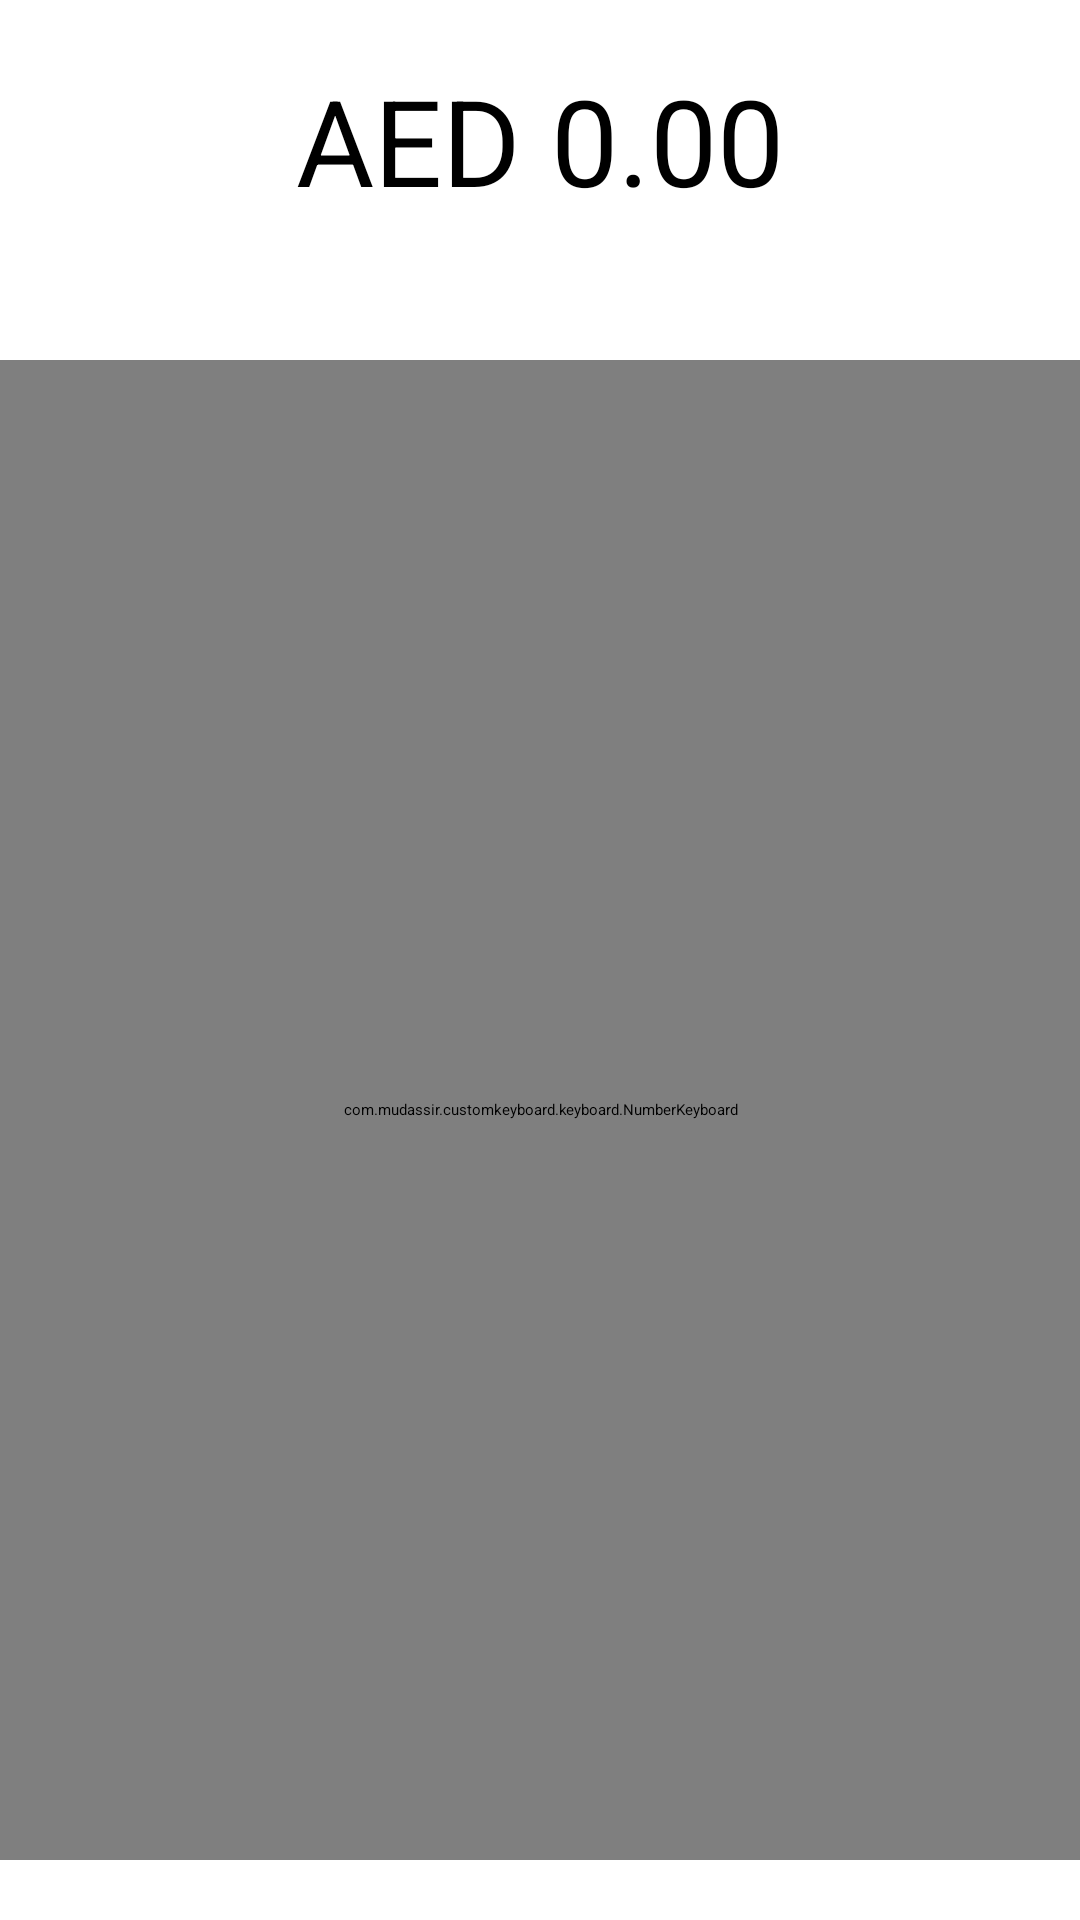

Produce the Android XML layout that renders to this screen, including the resource entries it uses.
<!-- AndroidManifest.xml: application theme Theme.CustomKeyboard -->
<!-- res/layout/activity_main.xml -->
<?xml version="1.0" encoding="utf-8"?>
<androidx.constraintlayout.widget.ConstraintLayout xmlns:android="http://schemas.android.com/apk/res/android"
    xmlns:app="http://schemas.android.com/apk/res-auto"
    xmlns:tools="http://schemas.android.com/tools"
    android:layout_width="match_parent"
    android:layout_height="match_parent"
    xmlns:keyboard="http://schemas.android.com/apk/res-auto"
    tools:context=".MainActivity">


    <TextView
        android:id="@+id/amount"
        style="@style/Base.TextAppearance.AppCompat.Title"
        android:layout_width="0dp"
        android:layout_height="50dp"
        android:layout_gravity="center"
        android:layout_margin="20dp"
        android:gravity="center"
        android:hint="@string/txt_amount"
        android:textSize="40sp"
        app:layout_constraintEnd_toEndOf="parent"
        app:layout_constraintStart_toStartOf="parent"
        app:layout_constraintTop_toTopOf="parent" />

    <com.mudassir.customkeyboard.keyboard.NumberKeyboard
        android:id="@+id/numberKeyboard"
        android:layout_width="match_parent"
        android:layout_height="0dp"
        android:layout_marginTop="50dp"
        android:layout_marginBottom="@dimen/space_medium_20dp"
        app:layout_constraintBottom_toBottomOf="parent"
        app:layout_constraintTop_toBottomOf="@+id/amount" />


</androidx.constraintlayout.widget.ConstraintLayout>
<!-- resources referenced by this layout -->
<resources>
  <dimen name="space_medium_20dp">20dp</dimen>
  <string name="txt_amount">AED 0.00</string>
</resources>
